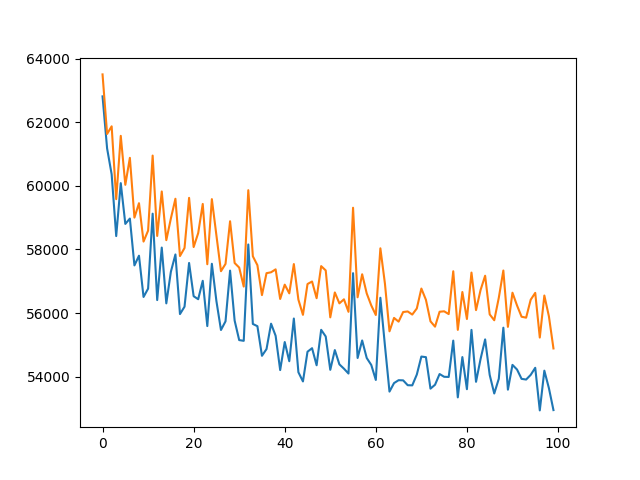

The file beside this chart, header and first rows:
, train, eval
0, 62812, 63503
1, 61176, 61631
2, 60361, 61871
3, 58420, 59581
4, 60084, 61571
5, 58802, 60032
6, 58970, 60880
7, 57498, 59000
8, 57803, 59454
9, 56506, 58247
10, 56768, 58591
11, 59124, 60951
12, 56408, 58424
13, 58059, 59822
14, 56305, 58292
15, 57298, 58972
16, 57842, 59593
17, 55968, 57792
18, 56201, 58046
19, 57575, 59622
20, 56530, 58076
21, 56436, 58514
22, 57015, 59430
23, 55591, 57535
24, 57549, 59581
25, 56378, 58443
26, 55468, 57316
27, 55741, 57546
28, 57334, 58886
29, 55764, 57574
30, 55150, 57430
31, 55127, 56833
32, 58156, 59863
33, 55658, 57785
34, 55587, 57505
35, 54657, 56564
36, 54868, 57254
37, 55666, 57283
38, 55286, 57374
39, 54208, 56443
40, 55089, 56893
41, 54486, 56620
42, 55828, 57540
43, 54140, 56422
44, 53850, 55944
45, 54785, 56913
46, 54896, 56992
47, 54359, 56467
48, 55474, 57476
49, 55263, 57340
50, 54215, 55865
51, 54836, 56648
52, 54388, 56306
53, 54252, 56432
54, 54099, 56039
55, 57254, 59311
56, 54588, 56496
57, 55139, 57220
58, 54588, 56618
59, 54369, 56240
... 40 more rows
